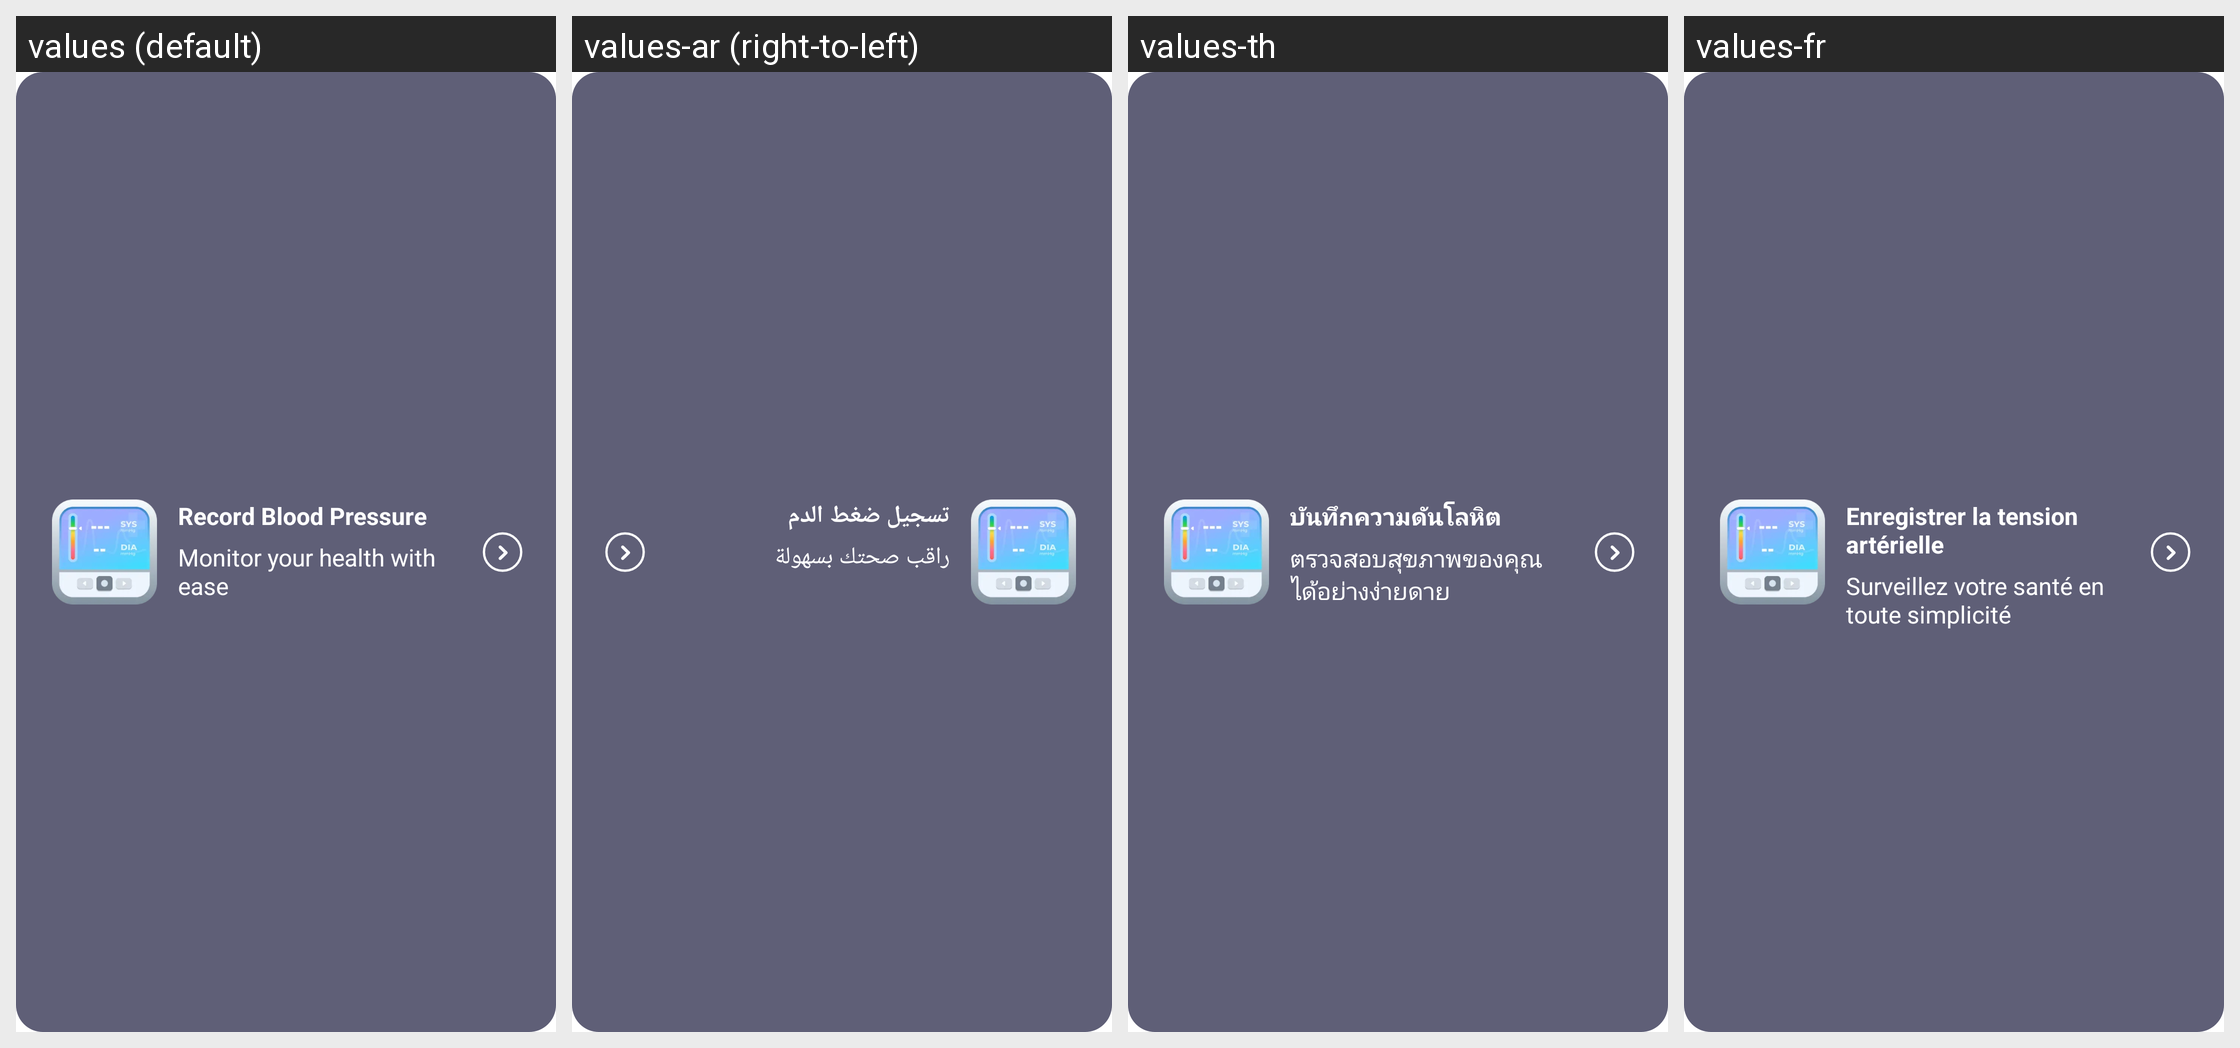

The same Android screen rendered under several of its app's locales, left to right. List the strings drawn on it with the default value and each locale's translation.
Android screen res/layout/view_record.xml rendered under 4 locales, left to right: values (default), values-ar (right-to-left), values-th, values-fr. Device: Nexus 5 (rendered at 1080×1920; each locale shown at half size, 540×960, under a caption strip naming it); theme Theme.BloodPressure.
Other locales in the repository, not shown: values-de, values-es, values-it, values-ja, values-ko, values-pl, values-pt, values-ro, values-tr, values-zh.
Strings drawn on this screen, with the default value and each locale's value (text and hints the layout hard-codes, and strings that could not be matched under every locale, appear in the picture but are not listed):

record_blood_pressure
  values: Record Blood Pressure
  values-ar: تسجيل ضغط الدم
  values-th: บันทึกความดันโลหิต
  values-fr: Enregistrer la tension artérielle

monitor_health
  values: Monitor your health with ease
  values-ar: راقب صحتك بسهولة
  values-th: ตรวจสอบสุขภาพของคุณได้อย่างง่ายดาย
  values-fr: Surveillez votre santé en toute simplicité
